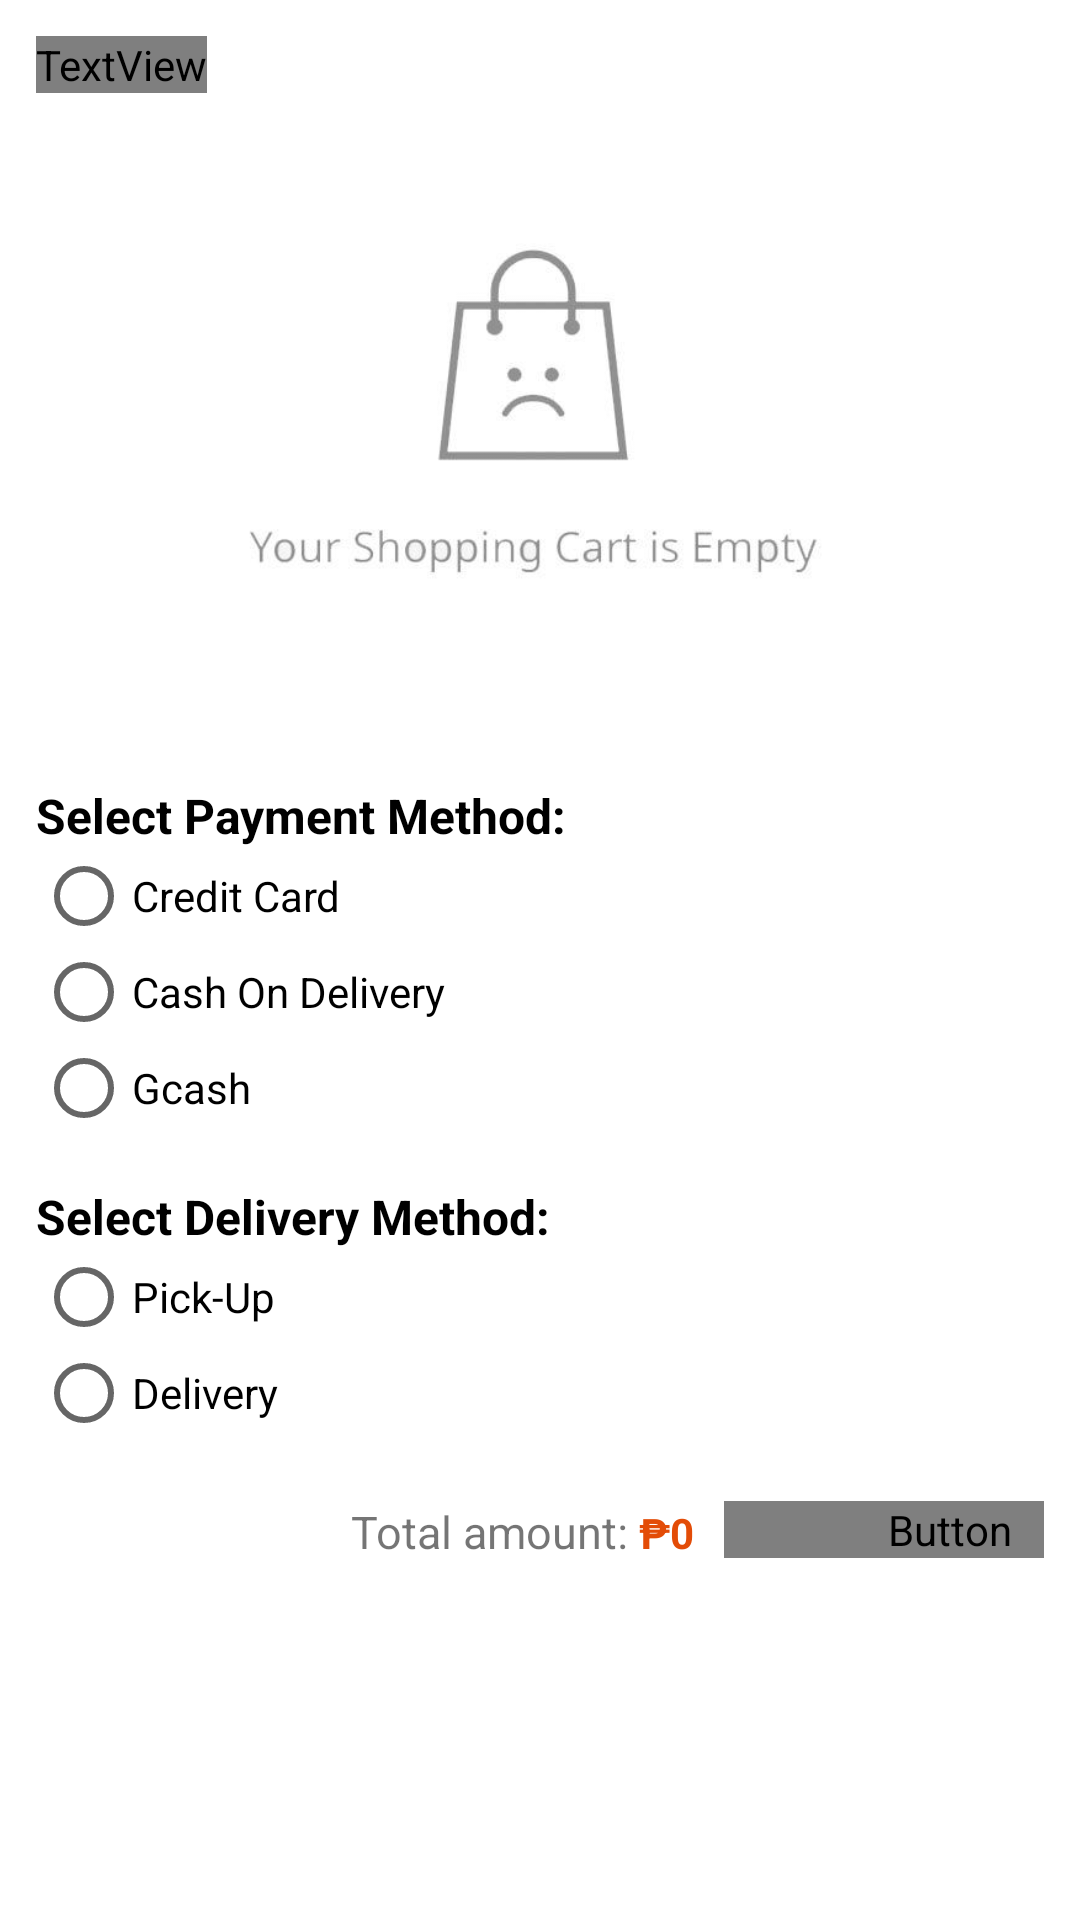

Android layout source for this screen:
<!-- AndroidManifest.xml: application theme AppTheme -->
<!-- res/layout/activity_cart.xml -->
<?xml version="1.0" encoding="utf-8"?>
<LinearLayout xmlns:android="http://schemas.android.com/apk/res/android"
    xmlns:app="http://schemas.android.com/apk/res-auto"
    xmlns:tools="http://schemas.android.com/tools"
    android:layout_width="match_parent"
    android:layout_height="match_parent"
    tools:context=".Cart"
    android:background="@color/white"
    android:orientation="vertical">

        <LinearLayout
            android:layout_width="match_parent"
            android:layout_height="wrap_content"
            android:orientation="vertical"
            android:layout_margin="12dp">




            <TextView
                android:layout_width="wrap_content"
                android:layout_height="wrap_content"
                android:text="My Cart"
                android:textStyle="bold"
                android:textColor="@color/black"
                android:fontFamily="@font/open_sans"
                android:textSize="18sp"
                />

            <ImageView
                android:layout_gravity="center"
                android:layout_width="200dp"
                android:layout_height="200dp"
                android:src="@drawable/emptycart"/>

            <LinearLayout
                android:layout_width="match_parent"
                android:layout_height="match_parent"
                android:orientation="vertical">

                <ImageView
                    android:layout_width="wrap_content"
                    android:layout_height="wrap_content" />


            </LinearLayout>

            <TextView
                android:id="@+id/tvPaymentMethod"
                android:layout_marginTop="30dp"
                android:layout_width="wrap_content"
                android:layout_height="wrap_content"
                android:text="Select Payment Method:"
                android:textSize="16sp"
                android:textStyle="bold"
                android:textColor="@color/black"/>

            <RadioGroup
                android:id="@+id/radioGroupPaymentMethod"
                android:layout_width="match_parent"
                android:layout_height="wrap_content"
                android:orientation="vertical">

                <RadioButton
                    android:id="@+id/radioButtonCreditCard"
                    android:layout_width="wrap_content"
                    android:layout_height="wrap_content"
                    android:text="Credit Card" />

                <RadioButton
                    android:id="@+id/radioButtonPayPal"
                    android:layout_width="wrap_content"
                    android:layout_height="wrap_content"
                    android:text="Cash On Delivery" />

                <RadioButton
                    android:id="@+id/radioButtonGcash"
                    android:layout_width="wrap_content"
                    android:layout_height="wrap_content"
                    android:text="Gcash" />

                
            </RadioGroup>

            
            <TextView
                android:id="@+id/tvDeliveryMethod"
                android:layout_width="wrap_content"
                android:layout_height="wrap_content"
                android:text="Select Delivery Method:"
                android:textColor="@color/black"
                android:textSize="16sp"
                android:textStyle="bold"
                android:layout_marginTop="16dp" />

            <RadioGroup
                android:id="@+id/radioGroupDelivery"
                android:layout_width="match_parent"
                android:layout_height="wrap_content"
                android:orientation="vertical">

                <RadioButton
                    android:id="@+id/radioButtonPickUp"
                    android:layout_width="wrap_content"
                    android:layout_height="wrap_content"
                    android:text="Pick-Up" />

                <RadioButton
                    android:id="@+id/radioButtonDelivery"
                    android:layout_width="wrap_content"
                    android:layout_height="wrap_content"
                    android:text="Delivery" />

                
            </RadioGroup>

            

            
            <LinearLayout
                android:layout_width="match_parent"
                android:layout_height="wrap_content"
                android:layout_marginTop="20dp"
                android:orientation="horizontal">

                <TextView
                    android:layout_marginLeft="105dp"
                    android:layout_width="wrap_content"
                    android:layout_height="wrap_content"
                    android:text="Total amount: "
                    android:textSize="15sp"
                    />

                <TextView
                    android:layout_width="wrap_content"
                    android:layout_height="wrap_content"
                    android:text="₱0"
                    android:textStyle="bold"
                    android:textColor="@color/orange"
                    />

                <Button
                    android:id="@+id/btnCheckout"
                    android:layout_width="150dp"
                    android:layout_height="wrap_content"
                    android:layout_marginLeft="10dp"
                    android:layout_marginTop="0dp"
                    android:text="Checkout"
                    android:background="@drawable/buy_now_bg"
                    android:textColor="@color/white"
                    android:textSize="18sp"
                    android:textStyle="bold"
                    android:fontFamily="@font/open_sans"
                    />

            </LinearLayout>

        </LinearLayout>

</LinearLayout>
<!-- resources referenced by this layout -->
<resources>
  <color name="black">#FF000000</color>
  <color name="orange">#E34C07</color>
  <color name="white">#ffff</color>
  <!-- drawable emptycart: png bitmap (drawable-v24, 29307 bytes) -->
  <style name="AppTheme" parent="Theme.AppCompat.Light.NoActionBar">
          
          <item name="colorPrimary">@color/colorPrimary</item>
          <item name="colorPrimaryDark">@color/colorPrimaryDark</item>
          <item name="colorAccent">@color/colorAccent</item>
      </style>
  <color name="colorPrimary">#6200EE</color>
  <color name="colorPrimaryDark">#3700B3</color>
  <color name="colorAccent">#03DAC5</color>
</resources>
